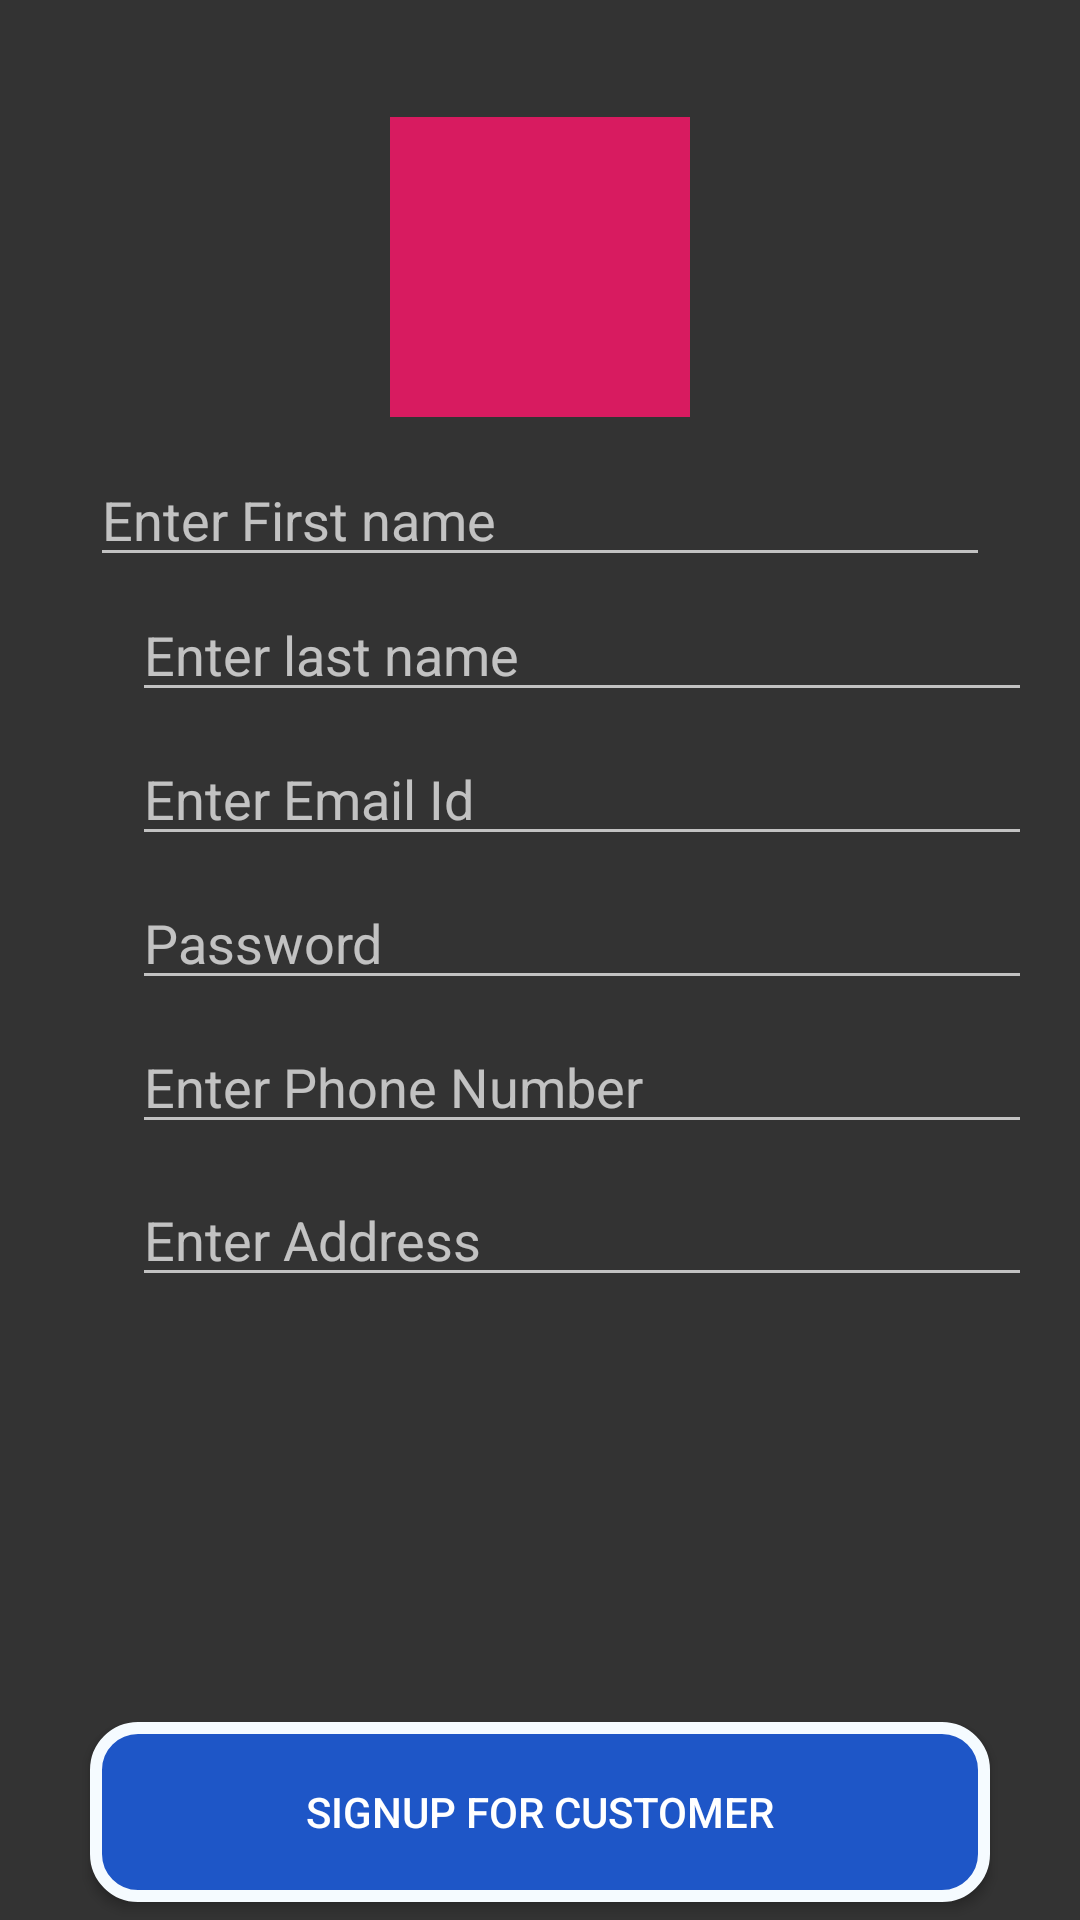

Android layout source for this screen:
<!-- AndroidManifest.xml: application theme Theme.AppCompat.NoActionBar -->
<!-- res/layout/activity_photographer.xml -->
<?xml version="1.0" encoding="utf-8"?>

<RelativeLayout xmlns:android="http://schemas.android.com/apk/res/android"
    xmlns:app="http://schemas.android.com/apk/res-auto"
    xmlns:tools="http://schemas.android.com/tools"
    android:layout_width="match_parent"
    android:layout_height="match_parent"
    android:background="@color/colorblack"
    tools:context=".photographer">

    <ImageView
        android:layout_width="100sp"
        android:layout_height="100sp"
        android:src="@color/colorAccent"
        android:layout_alignParentTop="true"
        android:layout_centerHorizontal="true"
        android:layout_marginTop="39dp" />

    <EditText
        android:id="@+id/firstname"
        android:layout_width="300sp"
        android:layout_height="wrap_content"
        android:layout_alignParentTop="true"
        android:layout_centerHorizontal="true"
        android:layout_marginTop="151dp"
        android:hint="Enter First name"
        android:textColor="@color/colorred" />

    <EditText
        android:layout_width="300sp"
        android:id="@+id/lastname"
        android:layout_height="wrap_content"
        android:layout_alignParentStart="true"
        android:layout_alignParentTop="true"
        android:layout_marginStart="44dp"
        android:layout_marginTop="196dp"
        android:hint="Enter last name" />

    <EditText
        android:layout_width="300sp"
        android:id="@+id/emailid"
        android:layout_height="wrap_content"
        android:layout_alignParentStart="true"
        android:layout_alignParentTop="true"
        android:layout_marginStart="44dp"
        android:layout_marginTop="244dp"
        android:hint="Enter Email Id" />

    <EditText
        android:id="@+id/password"
        android:layout_width="300sp"
        android:layout_height="wrap_content"
        android:layout_alignParentStart="true"
        android:layout_alignParentTop="true"
        android:layout_marginStart="44dp"
        android:layout_marginTop="292dp"
        android:hint="Password" />

    <EditText
        android:id="@+id/Phonenumber"
        android:layout_width="300sp"
        android:layout_height="wrap_content"
        android:layout_alignParentStart="true"
        android:layout_alignParentTop="true"
        android:layout_marginStart="44dp"
        android:layout_marginTop="340dp"
        android:hint="Enter Phone Number" />

    <EditText
        android:id="@+id/Address"
        android:layout_width="300sp"
        android:layout_height="wrap_content"
        android:layout_alignParentStart="true"
        android:layout_alignParentTop="true"
        android:layout_marginStart="44dp"
        android:layout_marginTop="391dp"
        android:hint="Enter Address" />

    <Button
        android:id="@+id/signup"
        android:layout_width="300sp"
        android:layout_height="wrap_content"
        android:layout_alignEnd="@+id/firstname"
        android:layout_alignParentBottom="true"
        android:layout_marginBottom="6dp"
        android:background="@drawable/butonss"
        android:text="SIGNUP for Customer"></Button>

</RelativeLayout>
<!-- resources referenced by this layout -->
<resources>
  <color name="colorAccent">#D81B60</color>
  <color name="colorblack">#333333</color>
  <color name="colorred">#fcfcf5</color>
  <!-- drawable butonss (drawable) -->
  <?xml version="1.0" encoding="utf-8"?>
  
  <shape xmlns:android="http://schemas.android.com/apk/res/android" android:shape="rectangle" >
      <corners
          android:radius="14dp"
          />
      <solid
          android:color="#1E56C7"
          />
      <padding
          android:left="0dp"
          android:top="0dp"
          android:right="0dp"
          android:bottom="0dp"
          />
      <size
          android:width="270dp"
          android:height="60dp"
          />
      <stroke
          android:width="4dp"
          android:color="#F5FBFF"
          />
  </shape>
</resources>
